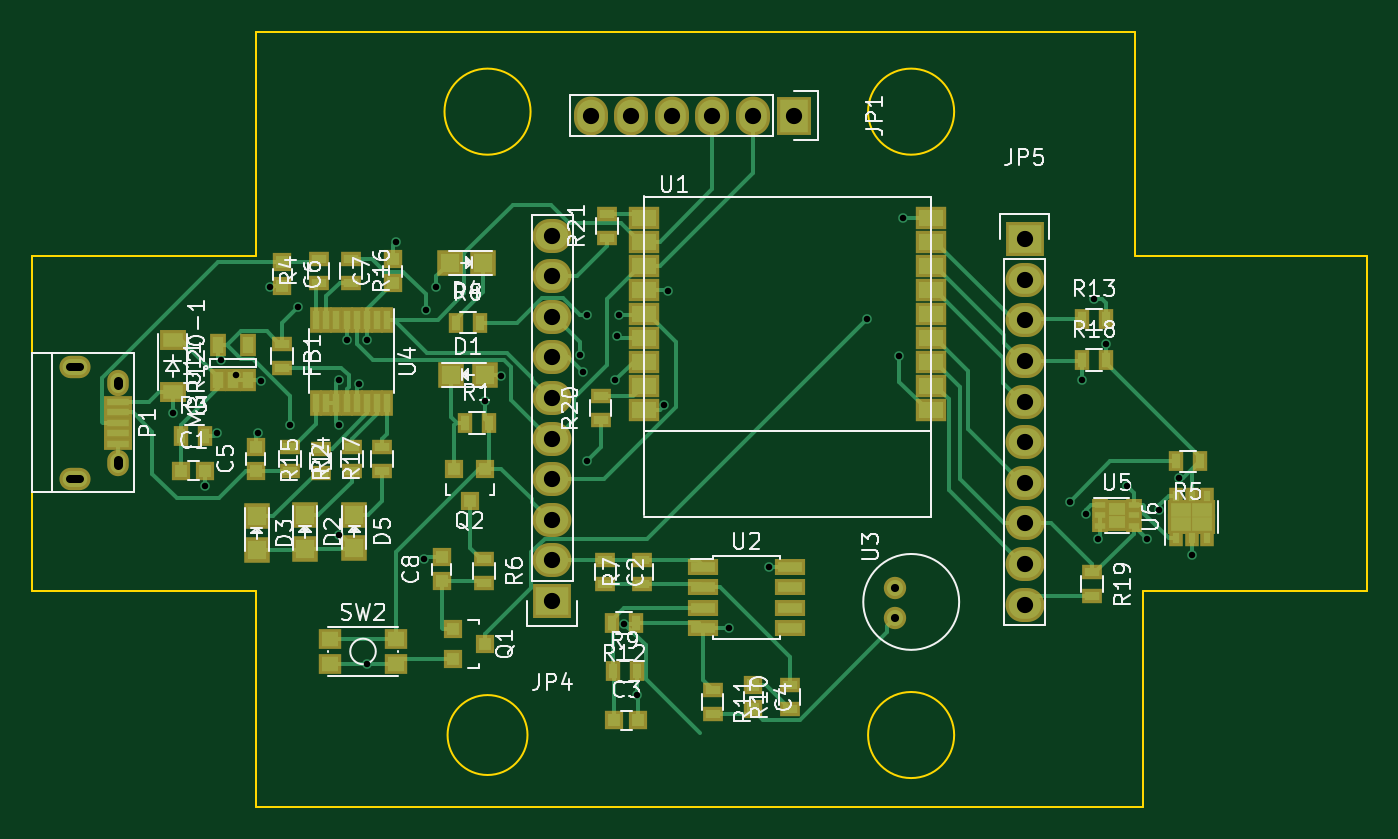
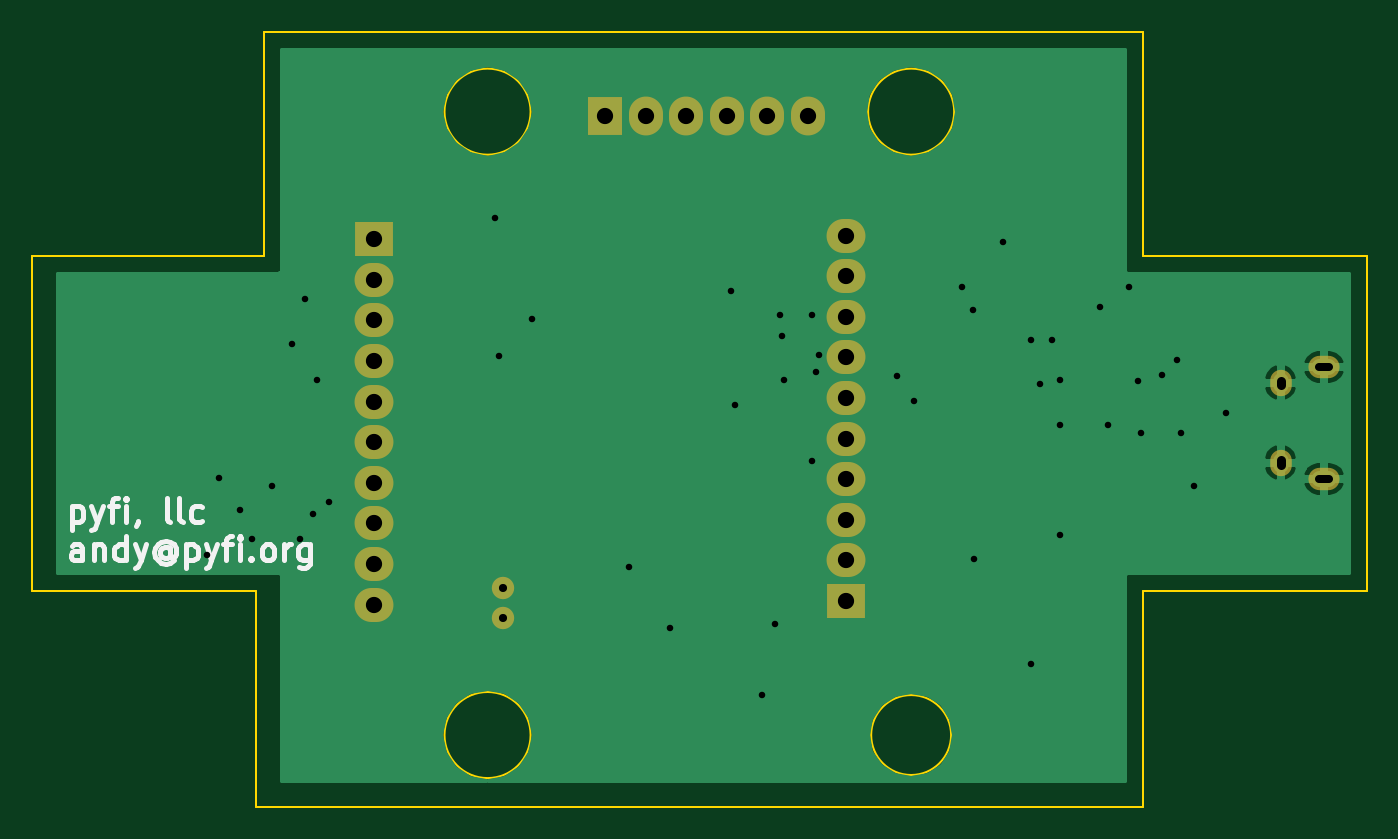
Circuit board: 10 layer files. Board 83.5 x 48.5 mm.
- bottom_copper: glass-break-B.Cu.gbr (18852 bytes)
- bottom_mask: glass-break-B.Mask.gbr (1339 bytes)
- paste: glass-break-B.Paste.gbr (302 bytes)
- bottom_silk: glass-break-B.SilkS.gbr (5952 bytes)
- outline: glass-break-Edge.Cuts.gbr (1273 bytes)
- top_copper: glass-break-F.Cu.gbr (25829 bytes)
- top_mask: glass-break-F.Mask.gbr (5775 bytes)
- paste: glass-break-F.Paste.gbr (4738 bytes)
- top_silk: glass-break-F.SilkS.gbr (46947 bytes)
- drill: glass-break.drl (1445 bytes)

=== bottom_copper: glass-break-B.Cu.gbr (18852 bytes, source omitted) ===
=== bottom_mask: glass-break-B.Mask.gbr ===
G04 #@! TF.FileFunction,Soldermask,Bot*
%FSLAX46Y46*%
G04 Gerber Fmt 4.6, Leading zero omitted, Abs format (unit mm)*
G04 Created by KiCad (PCBNEW 4.0.2-4+6225~38~ubuntu15.10.1-stable) date Wed 30 Mar 2016 09:09:27 AM CDT*
%MOMM*%
G01*
G04 APERTURE LIST*
%ADD10C,0.100000*%
%ADD11R,2.432000X2.127200*%
%ADD12O,2.432000X2.127200*%
%ADD13O,1.350000X1.650000*%
%ADD14O,1.950000X1.400000*%
%ADD15R,2.127200X2.432000*%
%ADD16O,2.127200X2.432000*%
%ADD17C,1.400000*%
G04 APERTURE END LIST*
D10*
D11*
X153550000Y-80610000D03*
D12*
X153550000Y-78070000D03*
X153550000Y-75530000D03*
X153550000Y-72990000D03*
X153550000Y-70450000D03*
X153550000Y-67910000D03*
X153550000Y-65370000D03*
X153550000Y-62830000D03*
X153550000Y-60290000D03*
X153550000Y-57750000D03*
D13*
X126380000Y-66970000D03*
X126380000Y-71970000D03*
D14*
X123680000Y-65970000D03*
X123680000Y-72970000D03*
D15*
X168650000Y-50250000D03*
D16*
X166110000Y-50250000D03*
X163570000Y-50250000D03*
X161030000Y-50250000D03*
X158490000Y-50250000D03*
X155950000Y-50250000D03*
D11*
X183100000Y-57975000D03*
D12*
X183100000Y-60515000D03*
X183100000Y-63055000D03*
X183100000Y-65595000D03*
X183100000Y-68135000D03*
X183100000Y-70675000D03*
X183100000Y-73215000D03*
X183100000Y-75755000D03*
X183100000Y-78295000D03*
X183100000Y-80835000D03*
D17*
X175006000Y-79772000D03*
X175006000Y-81672000D03*
M02*

=== paste: glass-break-B.Paste.gbr ===
G04 #@! TF.FileFunction,Paste,Bot*
%FSLAX46Y46*%
G04 Gerber Fmt 4.6, Leading zero omitted, Abs format (unit mm)*
G04 Created by KiCad (PCBNEW 4.0.2-4+6225~38~ubuntu15.10.1-stable) date Wed 30 Mar 2016 09:09:27 AM CDT*
%MOMM*%
G01*
G04 APERTURE LIST*
%ADD10C,0.100000*%
G04 APERTURE END LIST*
D10*
M02*

=== bottom_silk: glass-break-B.SilkS.gbr ===
G04 #@! TF.FileFunction,Legend,Bot*
%FSLAX46Y46*%
G04 Gerber Fmt 4.6, Leading zero omitted, Abs format (unit mm)*
G04 Created by KiCad (PCBNEW 4.0.2-4+6225~38~ubuntu15.10.1-stable) date Wed 30 Mar 2016 09:09:27 AM CDT*
%MOMM*%
G01*
G04 APERTURE LIST*
%ADD10C,0.100000*%
%ADD11C,0.300000*%
G04 APERTURE END LIST*
D10*
D11*
X201992857Y-74678571D02*
X201992857Y-76178571D01*
X201992857Y-74750000D02*
X201850000Y-74678571D01*
X201564286Y-74678571D01*
X201421429Y-74750000D01*
X201350000Y-74821429D01*
X201278571Y-74964286D01*
X201278571Y-75392857D01*
X201350000Y-75535714D01*
X201421429Y-75607143D01*
X201564286Y-75678571D01*
X201850000Y-75678571D01*
X201992857Y-75607143D01*
X200778571Y-74678571D02*
X200421428Y-75678571D01*
X200064286Y-74678571D02*
X200421428Y-75678571D01*
X200564286Y-76035714D01*
X200635714Y-76107143D01*
X200778571Y-76178571D01*
X199707143Y-74678571D02*
X199135714Y-74678571D01*
X199492857Y-75678571D02*
X199492857Y-74392857D01*
X199421429Y-74250000D01*
X199278571Y-74178571D01*
X199135714Y-74178571D01*
X198635714Y-75678571D02*
X198635714Y-74678571D01*
X198635714Y-74178571D02*
X198707143Y-74250000D01*
X198635714Y-74321429D01*
X198564286Y-74250000D01*
X198635714Y-74178571D01*
X198635714Y-74321429D01*
X197850000Y-75607143D02*
X197850000Y-75678571D01*
X197921428Y-75821429D01*
X197992857Y-75892857D01*
X195849999Y-75678571D02*
X195992857Y-75607143D01*
X196064285Y-75464286D01*
X196064285Y-74178571D01*
X195064285Y-75678571D02*
X195207143Y-75607143D01*
X195278571Y-75464286D01*
X195278571Y-74178571D01*
X193850000Y-75607143D02*
X193992857Y-75678571D01*
X194278571Y-75678571D01*
X194421429Y-75607143D01*
X194492857Y-75535714D01*
X194564286Y-75392857D01*
X194564286Y-74964286D01*
X194492857Y-74821429D01*
X194421429Y-74750000D01*
X194278571Y-74678571D01*
X193992857Y-74678571D01*
X193850000Y-74750000D01*
X201350000Y-78078571D02*
X201350000Y-77292857D01*
X201421429Y-77150000D01*
X201564286Y-77078571D01*
X201850000Y-77078571D01*
X201992857Y-77150000D01*
X201350000Y-78007143D02*
X201492857Y-78078571D01*
X201850000Y-78078571D01*
X201992857Y-78007143D01*
X202064286Y-77864286D01*
X202064286Y-77721429D01*
X201992857Y-77578571D01*
X201850000Y-77507143D01*
X201492857Y-77507143D01*
X201350000Y-77435714D01*
X200635714Y-77078571D02*
X200635714Y-78078571D01*
X200635714Y-77221429D02*
X200564286Y-77150000D01*
X200421428Y-77078571D01*
X200207143Y-77078571D01*
X200064286Y-77150000D01*
X199992857Y-77292857D01*
X199992857Y-78078571D01*
X198635714Y-78078571D02*
X198635714Y-76578571D01*
X198635714Y-78007143D02*
X198778571Y-78078571D01*
X199064285Y-78078571D01*
X199207143Y-78007143D01*
X199278571Y-77935714D01*
X199350000Y-77792857D01*
X199350000Y-77364286D01*
X199278571Y-77221429D01*
X199207143Y-77150000D01*
X199064285Y-77078571D01*
X198778571Y-77078571D01*
X198635714Y-77150000D01*
X198064285Y-77078571D02*
X197707142Y-78078571D01*
X197350000Y-77078571D02*
X197707142Y-78078571D01*
X197850000Y-78435714D01*
X197921428Y-78507143D01*
X198064285Y-78578571D01*
X195850000Y-77364286D02*
X195921428Y-77292857D01*
X196064285Y-77221429D01*
X196207143Y-77221429D01*
X196350000Y-77292857D01*
X196421428Y-77364286D01*
X196492857Y-77507143D01*
X196492857Y-77650000D01*
X196421428Y-77792857D01*
X196350000Y-77864286D01*
X196207143Y-77935714D01*
X196064285Y-77935714D01*
X195921428Y-77864286D01*
X195850000Y-77792857D01*
X195850000Y-77221429D02*
X195850000Y-77792857D01*
X195778571Y-77864286D01*
X195707143Y-77864286D01*
X195564285Y-77792857D01*
X195492857Y-77650000D01*
X195492857Y-77292857D01*
X195635714Y-77078571D01*
X195850000Y-76935714D01*
X196135714Y-76864286D01*
X196421428Y-76935714D01*
X196635714Y-77078571D01*
X196778571Y-77292857D01*
X196850000Y-77578571D01*
X196778571Y-77864286D01*
X196635714Y-78078571D01*
X196421428Y-78221429D01*
X196135714Y-78292857D01*
X195850000Y-78221429D01*
X195635714Y-78078571D01*
X194850000Y-77078571D02*
X194850000Y-78578571D01*
X194850000Y-77150000D02*
X194707143Y-77078571D01*
X194421429Y-77078571D01*
X194278572Y-77150000D01*
X194207143Y-77221429D01*
X194135714Y-77364286D01*
X194135714Y-77792857D01*
X194207143Y-77935714D01*
X194278572Y-78007143D01*
X194421429Y-78078571D01*
X194707143Y-78078571D01*
X194850000Y-78007143D01*
X193635714Y-77078571D02*
X193278571Y-78078571D01*
X192921429Y-77078571D02*
X193278571Y-78078571D01*
X193421429Y-78435714D01*
X193492857Y-78507143D01*
X193635714Y-78578571D01*
X192564286Y-77078571D02*
X191992857Y-77078571D01*
X192350000Y-78078571D02*
X192350000Y-76792857D01*
X192278572Y-76650000D01*
X192135714Y-76578571D01*
X191992857Y-76578571D01*
X191492857Y-78078571D02*
X191492857Y-77078571D01*
X191492857Y-76578571D02*
X191564286Y-76650000D01*
X191492857Y-76721429D01*
X191421429Y-76650000D01*
X191492857Y-76578571D01*
X191492857Y-76721429D01*
X190778571Y-77935714D02*
X190707143Y-78007143D01*
X190778571Y-78078571D01*
X190850000Y-78007143D01*
X190778571Y-77935714D01*
X190778571Y-78078571D01*
X189849999Y-78078571D02*
X189992857Y-78007143D01*
X190064285Y-77935714D01*
X190135714Y-77792857D01*
X190135714Y-77364286D01*
X190064285Y-77221429D01*
X189992857Y-77150000D01*
X189849999Y-77078571D01*
X189635714Y-77078571D01*
X189492857Y-77150000D01*
X189421428Y-77221429D01*
X189349999Y-77364286D01*
X189349999Y-77792857D01*
X189421428Y-77935714D01*
X189492857Y-78007143D01*
X189635714Y-78078571D01*
X189849999Y-78078571D01*
X188707142Y-78078571D02*
X188707142Y-77078571D01*
X188707142Y-77364286D02*
X188635714Y-77221429D01*
X188564285Y-77150000D01*
X188421428Y-77078571D01*
X188278571Y-77078571D01*
X187135714Y-77078571D02*
X187135714Y-78292857D01*
X187207143Y-78435714D01*
X187278571Y-78507143D01*
X187421428Y-78578571D01*
X187635714Y-78578571D01*
X187778571Y-78507143D01*
X187135714Y-78007143D02*
X187278571Y-78078571D01*
X187564285Y-78078571D01*
X187707143Y-78007143D01*
X187778571Y-77935714D01*
X187850000Y-77792857D01*
X187850000Y-77364286D01*
X187778571Y-77221429D01*
X187707143Y-77150000D01*
X187564285Y-77078571D01*
X187278571Y-77078571D01*
X187135714Y-77150000D01*
M02*

=== outline: glass-break-Edge.Cuts.gbr ===
G04 #@! TF.FileFunction,Profile,NP*
%FSLAX46Y46*%
G04 Gerber Fmt 4.6, Leading zero omitted, Abs format (unit mm)*
G04 Created by KiCad (PCBNEW 4.0.2-4+6225~38~ubuntu15.10.1-stable) date Wed 30 Mar 2016 09:09:27 AM CDT*
%MOMM*%
G01*
G04 APERTURE LIST*
%ADD10C,0.100000*%
%ADD11C,0.150000*%
G04 APERTURE END LIST*
D10*
D11*
X178692582Y-89000000D02*
G75*
G03X178692582Y-89000000I-2692582J0D01*
G01*
X178692582Y-50000000D02*
G75*
G03X178692582Y-50000000I-2692582J0D01*
G01*
X152192582Y-50000000D02*
G75*
G03X152192582Y-50000000I-2692582J0D01*
G01*
X152000000Y-89000000D02*
G75*
G03X152000000Y-89000000I-2500000J0D01*
G01*
X190000000Y-59000000D02*
X191500000Y-59000000D01*
X190000000Y-45000000D02*
X190000000Y-59000000D01*
X135000000Y-45000000D02*
X190000000Y-45000000D01*
X121000000Y-80000000D02*
X135000000Y-80000000D01*
X121000000Y-59000000D02*
X121000000Y-80000000D01*
X135000000Y-59000000D02*
X121000000Y-59000000D01*
X135000000Y-45000000D02*
X135000000Y-59000000D01*
X204500000Y-59000000D02*
X191500000Y-59000000D01*
X204500000Y-80000000D02*
X204500000Y-59000000D01*
X190500000Y-80000000D02*
X204500000Y-80000000D01*
X190500000Y-93500000D02*
X190500000Y-80000000D01*
X135000000Y-93500000D02*
X190500000Y-93500000D01*
X135000000Y-80000000D02*
X135000000Y-93500000D01*
M02*

=== top_copper: glass-break-F.Cu.gbr (25829 bytes, source omitted) ===
=== top_mask: glass-break-F.Mask.gbr (5775 bytes, source omitted) ===
=== paste: glass-break-F.Paste.gbr ===
G04 #@! TF.FileFunction,Paste,Top*
%FSLAX46Y46*%
G04 Gerber Fmt 4.6, Leading zero omitted, Abs format (unit mm)*
G04 Created by KiCad (PCBNEW 4.0.2-4+6225~38~ubuntu15.10.1-stable) date Wed 30 Mar 2016 09:09:27 AM CDT*
%MOMM*%
G01*
G04 APERTURE LIST*
%ADD10C,0.100000*%
%ADD11R,1.220000X0.910000*%
%ADD12R,0.650000X1.060000*%
%ADD13R,1.350000X0.400000*%
%ADD14R,0.800000X0.750000*%
%ADD15R,0.900000X0.500000*%
%ADD16R,0.750000X0.800000*%
%ADD17R,1.198880X1.198880*%
%ADD18R,0.800100X0.800100*%
%ADD19R,0.500000X0.900000*%
%ADD20R,1.000000X0.900000*%
%ADD21R,1.500000X1.000000*%
%ADD22R,1.550000X0.600000*%
%ADD23R,0.400000X1.200000*%
%ADD24R,0.650000X0.350000*%
%ADD25R,0.600000X0.480000*%
%ADD26R,0.450000X0.630000*%
%ADD27R,0.780000X0.510000*%
G04 APERTURE END LIST*
D10*
D11*
X129794000Y-64262000D03*
X129794000Y-67532000D03*
D12*
X132636000Y-66809000D03*
X133586000Y-66809000D03*
X134536000Y-66809000D03*
X134536000Y-64609000D03*
X132636000Y-64609000D03*
D13*
X126380000Y-68170000D03*
X126380000Y-68820000D03*
X126380000Y-69470000D03*
X126380000Y-70120000D03*
X126380000Y-70770000D03*
D14*
X130350000Y-72475000D03*
X131850000Y-72475000D03*
D15*
X156880000Y-78060000D03*
X156880000Y-79560000D03*
D14*
X157430000Y-88080000D03*
X158930000Y-88080000D03*
D16*
X166116000Y-85900000D03*
X166116000Y-87400000D03*
X135007390Y-72475558D03*
X135007390Y-70975558D03*
X136652000Y-59436000D03*
X136652000Y-60936000D03*
X143557390Y-60725558D03*
X143557390Y-59225558D03*
D17*
X149323040Y-66450000D03*
X147225000Y-66450000D03*
X138075000Y-77349020D03*
X138075000Y-75250980D03*
X135050000Y-77423040D03*
X135050000Y-75325000D03*
X147126960Y-59450000D03*
X149225000Y-59450000D03*
X141175000Y-77323040D03*
X141175000Y-75225000D03*
D15*
X136652000Y-64516000D03*
X136652000Y-66016000D03*
D18*
X147335240Y-82362000D03*
X147335240Y-84262000D03*
X149334220Y-83312000D03*
X149325000Y-72350000D03*
X147425000Y-72350000D03*
X148375000Y-74348980D03*
D19*
X148075000Y-69475000D03*
X149575000Y-69475000D03*
D15*
X137157390Y-70975558D03*
X137157390Y-72475558D03*
D19*
X130350000Y-70275000D03*
X131850000Y-70275000D03*
D15*
X138938000Y-60706000D03*
X138938000Y-59206000D03*
D19*
X194056000Y-71882000D03*
X192556000Y-71882000D03*
D15*
X149280000Y-77990000D03*
X149280000Y-79490000D03*
X159190000Y-79560000D03*
X159190000Y-78060000D03*
D19*
X147500000Y-63200000D03*
X149000000Y-63200000D03*
X157320000Y-85000000D03*
X158820000Y-85000000D03*
D15*
X168402000Y-87400000D03*
X168402000Y-85900000D03*
X163576000Y-86154000D03*
X163576000Y-87654000D03*
D19*
X158790000Y-82000000D03*
X157290000Y-82000000D03*
X186690000Y-62992000D03*
X188190000Y-62992000D03*
D15*
X141007390Y-72475558D03*
X141007390Y-70975558D03*
X139057390Y-72575558D03*
X139057390Y-71075558D03*
X140970000Y-59206000D03*
X140970000Y-60706000D03*
X142907390Y-72475558D03*
X142907390Y-70975558D03*
D19*
X186690000Y-65532000D03*
X188190000Y-65532000D03*
D15*
X187325000Y-78825000D03*
X187325000Y-80325000D03*
D20*
X139660000Y-82970000D03*
X139660000Y-84570000D03*
X143760000Y-82970000D03*
X143760000Y-84570000D03*
D21*
X159275000Y-65650000D03*
X159275000Y-67150000D03*
X159275000Y-68650000D03*
X159275000Y-64150000D03*
X159275000Y-62650000D03*
X159275000Y-61150000D03*
X159275000Y-56650000D03*
X159275000Y-58150000D03*
X159275000Y-59650000D03*
X177275000Y-59650000D03*
X177275000Y-58150000D03*
X177275000Y-56650000D03*
X177275000Y-61150000D03*
X177275000Y-62650000D03*
X177275000Y-64150000D03*
X177275000Y-68650000D03*
X177275000Y-67150000D03*
X177275000Y-65650000D03*
D22*
X163002000Y-78486000D03*
X163002000Y-79756000D03*
X163002000Y-81026000D03*
X163002000Y-82296000D03*
X168402000Y-82296000D03*
X168402000Y-81026000D03*
X168402000Y-79756000D03*
X168402000Y-78486000D03*
D23*
X143225000Y-63025000D03*
X142590000Y-63025000D03*
X141955000Y-63025000D03*
X141320000Y-63025000D03*
X140685000Y-63025000D03*
X140050000Y-63025000D03*
X139415000Y-63025000D03*
X138780000Y-63025000D03*
X138780000Y-68225000D03*
X139415000Y-68225000D03*
X140050000Y-68225000D03*
X140685000Y-68225000D03*
X141320000Y-68225000D03*
X141955000Y-68225000D03*
X142590000Y-68225000D03*
X143225000Y-68225000D03*
D24*
X187825000Y-74600000D03*
X187825000Y-75250000D03*
X187825000Y-75900000D03*
X189925000Y-75900000D03*
X189925000Y-75250000D03*
X189925000Y-74600000D03*
D25*
X188875000Y-75650000D03*
X188875000Y-74850000D03*
D26*
X192598000Y-76695000D03*
X193548000Y-76695000D03*
X194498000Y-76695000D03*
X194498000Y-74015000D03*
X193548000Y-74015000D03*
X192598000Y-74015000D03*
D27*
X194198000Y-74930000D03*
X192898000Y-74930000D03*
X194198000Y-75780000D03*
X192898000Y-75780000D03*
D15*
X156575000Y-69300000D03*
X156575000Y-67800000D03*
X156972000Y-57888000D03*
X156972000Y-56388000D03*
D16*
X146625000Y-79375000D03*
X146625000Y-77875000D03*
M02*

=== top_silk: glass-break-F.SilkS.gbr (46947 bytes, source omitted) ===
=== drill: glass-break.drl ===
M48
;DRILL file {KiCad 4.0.2-4+6225~38~ubuntu15.10.1-stable} date Wed 30 Mar 2016 09:09:33 AM CDT
;FORMAT={-:-/ absolute / inch / decimal}
FMAT,2
INCH,TZ
T1C0.016
T2C0.020
T3C0.022
T4C0.040
%
G90
G05
M72
T1
X5.11Y-2.71
X5.19Y-2.89
X5.22Y-2.76
X5.23Y-2.58
X5.2675Y-2.616
X5.32Y-2.76
X5.3278Y-2.6322
X5.35Y-2.4
X5.4Y-2.74
X5.42Y-2.45
X5.52Y-2.63
X5.52Y-2.74
X5.52Y-3.01
X5.54Y-2.53
X5.5692Y-2.64
X5.59Y-2.53
X5.59Y-3.33
X5.66Y-2.29
X5.73Y-3.07
X5.7332Y-2.4567
X5.76Y-2.4
X5.88Y-2.68
X5.92Y-2.62
X6.1124Y-2.5676
X6.12Y-2.61
X6.13Y-2.47
X6.13Y-2.83
X6.2Y-2.63
X6.2046Y-2.52
X6.21Y-2.47
X6.222Y-3.23
X6.2528Y-3.4055
X6.3204Y-2.6904
X6.33Y-2.41
X6.48Y-3.24
X6.58Y-3.09
X6.82Y-2.48
X6.9Y-2.57
X6.91Y-2.23
X7.32Y-2.93
X7.35Y-2.63
X7.36Y-2.96
X7.38Y-2.43
X7.39Y-3.02
X7.41Y-2.54
X7.46Y-2.89
X7.51Y-3.02
X7.54Y-2.95
X7.59Y-2.87
X7.62Y-3.06
T2
X6.89Y-3.1406
X6.89Y-3.2154
T4
X6.0453Y-2.2736
X6.0453Y-2.3736
X6.0453Y-2.4736
X6.0453Y-2.5736
X6.0453Y-2.6736
X6.0453Y-2.7736
X6.0453Y-2.8736
X6.0453Y-2.9736
X6.0453Y-3.0736
X6.0453Y-3.1736
X6.1398Y-1.9783
X6.2398Y-1.9783
X6.3398Y-1.9783
X6.4398Y-1.9783
X6.5398Y-1.9783
X6.6398Y-1.9783
X7.2087Y-2.2825
X7.2087Y-2.3825
X7.2087Y-2.4825
X7.2087Y-2.5825
X7.2087Y-2.6825
X7.2087Y-2.7825
X7.2087Y-2.8825
X7.2087Y-2.9825
X7.2087Y-3.0825
X7.2087Y-3.1825
T2
X4.8565Y-2.5972G85X4.8821Y-2.5972
G05
X4.8565Y-2.8728G85X4.8821Y-2.8728
G05
T3
X4.9756Y-2.6307G85X4.9756Y-2.6425
G05
X4.9756Y-2.8276G85X4.9756Y-2.8394
G05
T0
M30
